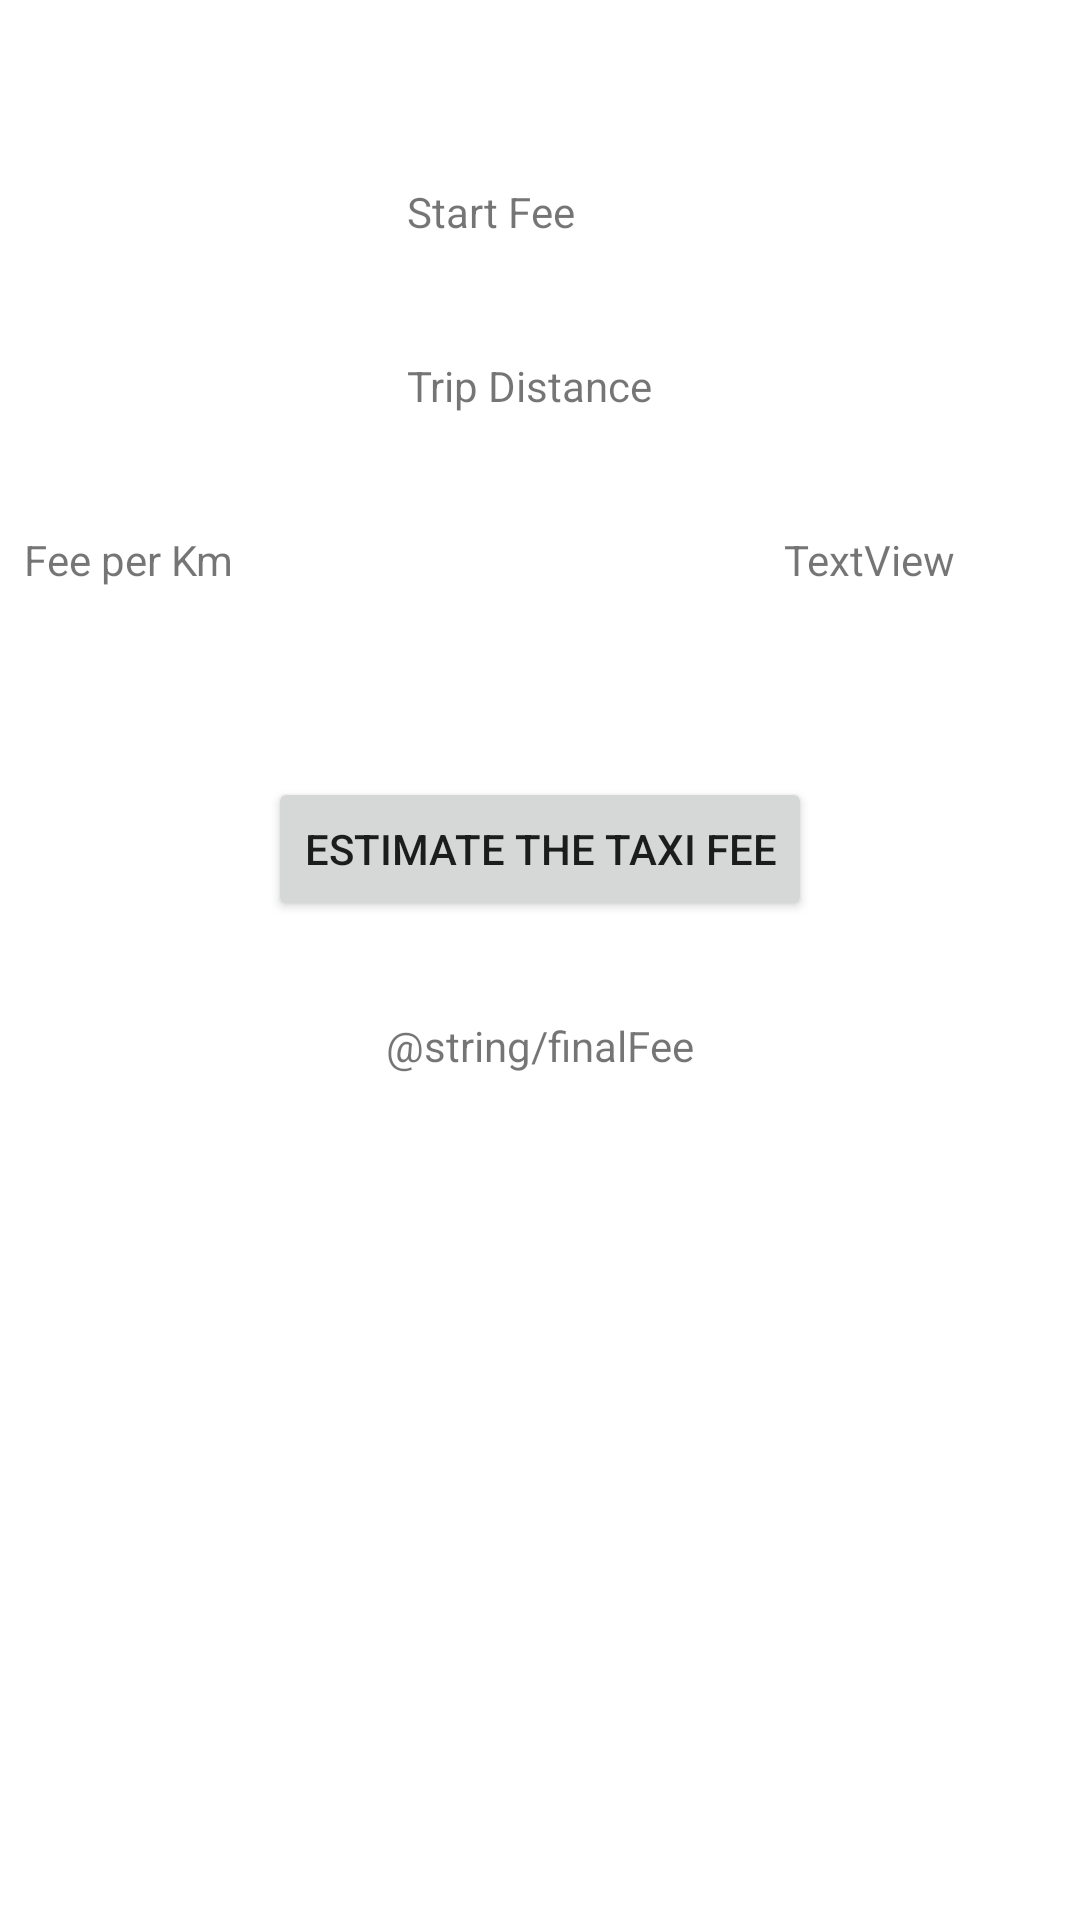

Produce the Android XML layout that renders to this screen, including the resource entries it uses.
<!-- AndroidManifest.xml: application theme Theme.1exam -->
<!-- res/layout/activity_next.xml -->
<?xml version="1.0" encoding="utf-8"?>
<androidx.constraintlayout.widget.ConstraintLayout
    xmlns:android="http://schemas.android.com/apk/res/android"
    xmlns:app="http://schemas.android.com/apk/res-auto"
    xmlns:tools="http://schemas.android.com/tools"
    android:layout_width="match_parent"
    android:layout_height="match_parent">

    <FrameLayout
        android:id="@+id/frameLayout2"
        android:layout_width="311dp"
        android:layout_height="50dp"
        android:layout_marginStart="230dp"
        android:layout_marginTop="8dp"
        android:layout_marginEnd="8dp"
        app:layout_constraintEnd_toEndOf="parent"
        app:layout_constraintStart_toStartOf="parent"
        app:layout_constraintTop_toBottomOf="@+id/imageView2">

        <TextView
            android:id="@+id/feeStartInput"
            android:layout_width="153dp"
            android:layout_height="match_parent"
            android:layout_gravity="right|top"
            android:layout_marginStart="60dp"
            android:gravity="right|top"
            android:text="TextView" />

        <TextView
            android:id="@+id/feeTxt"
            android:layout_width="157dp"
            android:layout_height="match_parent"
            android:layout_gravity="top|left"
            android:gravity="top|left"
            android:text="@string/startFee" />
    </FrameLayout>

    <ImageView
        android:id="@+id/imageView2"
        android:layout_width="0dp"
        android:layout_height="45dp"
        android:layout_marginStart="8dp"
        android:layout_marginTop="8dp"
        android:layout_marginEnd="8dp"
        app:layout_constraintEnd_toEndOf="parent"
        app:layout_constraintStart_toStartOf="parent"
        app:layout_constraintTop_toTopOf="parent"
        app:srcCompat="@drawable/taxi_background" />

    <FrameLayout
        android:id="@+id/frameLayout"
        android:layout_width="311dp"
        android:layout_height="50dp"
        android:layout_marginStart="230dp"
        android:layout_marginTop="8dp"
        android:layout_marginEnd="8dp"
        app:layout_constraintEnd_toEndOf="parent"
        app:layout_constraintStart_toStartOf="parent"
        app:layout_constraintTop_toBottomOf="@+id/frameLayout2">

        <TextView
            android:id="@+id/textView6"
            android:layout_width="158dp"
            android:layout_height="match_parent"
            android:foregroundGravity="top|left"
            android:gravity="top|left"
            android:text="@string/tripDistanceText" />

        <TextView
            android:id="@+id/disInput"
            android:layout_width="153dp"
            android:layout_height="50dp"
            android:layout_gravity="right|top"
            android:foregroundGravity="top|right"
            android:gravity="right|top"
            android:text="TextView" />
    </FrameLayout>

    <FrameLayout
        android:id="@+id/frameLayout3"
        android:layout_width="310dp"
        android:layout_height="50dp"
        android:layout_marginStart="8dp"
        android:layout_marginTop="8dp"
        app:layout_constraintStart_toStartOf="parent"
        app:layout_constraintTop_toBottomOf="@+id/frameLayout">

        <TextView
            android:id="@+id/feeKMTxt"
            android:layout_width="144dp"
            android:layout_height="match_parent"
            android:layout_gravity="top|left"
            android:text="@string/feekm" />

        <TextView
            android:id="@+id/feeKMInput"
            android:layout_width="165dp"
            android:layout_height="match_parent"
            android:layout_gravity="right|top"
            android:foregroundGravity="top|right"
            android:gravity="right|top"
            android:text="TextView" />
    </FrameLayout>

    <Button
        android:id="@+id/button"
        android:layout_width="wrap_content"
        android:layout_height="wrap_content"
        android:layout_marginTop="32dp"
        android:onClick="btnClick"
        android:text="@string/button"
        app:layout_constraintEnd_toEndOf="parent"
        app:layout_constraintStart_toStartOf="parent"
        app:layout_constraintTop_toBottomOf="@+id/frameLayout3" />

    <TextView
        android:id="@+id/feeFinal"
        android:layout_width="wrap_content"
        android:layout_height="wrap_content"
        android:layout_marginTop="32dp"
        android:text="@string/finalFee"
        app:layout_constraintEnd_toEndOf="parent"
        app:layout_constraintStart_toStartOf="parent"
        app:layout_constraintTop_toBottomOf="@+id/button" />

</androidx.constraintlayout.widget.ConstraintLayout>
<!-- resources referenced by this layout -->
<resources>
  <string name="button">Estimate The Taxi Fee</string>
  <string name="feekm">Fee per Km</string>
  <string name="finalFee">Fee</string>
  <string name="startFee">Start Fee</string>
  <string name="tripDistanceText">Trip Distance</string>
  <style name="Theme.1exam" parent="Theme.MaterialComponents.DayNight.DarkActionBar">
          
          <item name="colorPrimary">@color/purple_500</item>
          <item name="colorPrimaryVariant">@color/purple_700</item>
          <item name="colorOnPrimary">@color/white</item>
          
          <item name="colorSecondary">@color/teal_200</item>
          <item name="colorSecondaryVariant">@color/teal_700</item>
          <item name="colorOnSecondary">@color/black</item>
          
          <item name="android:statusBarColor" tools:targetApi="l">?attr/colorPrimaryVariant</item>
          
      </style>
  <!-- not gathered from this repository: default colours our renderer supplied (Android Studio template values) -->
  <color name="purple_500">#FF6200EE</color>
  <color name="purple_700">#FF3700B3</color>
  <color name="teal_200">#FF03DAC5</color>
  <color name="teal_700">#FF018786</color>
  <color name="black">#FF000000</color>
  <color name="white">#FFFFFFFF</color>
</resources>
